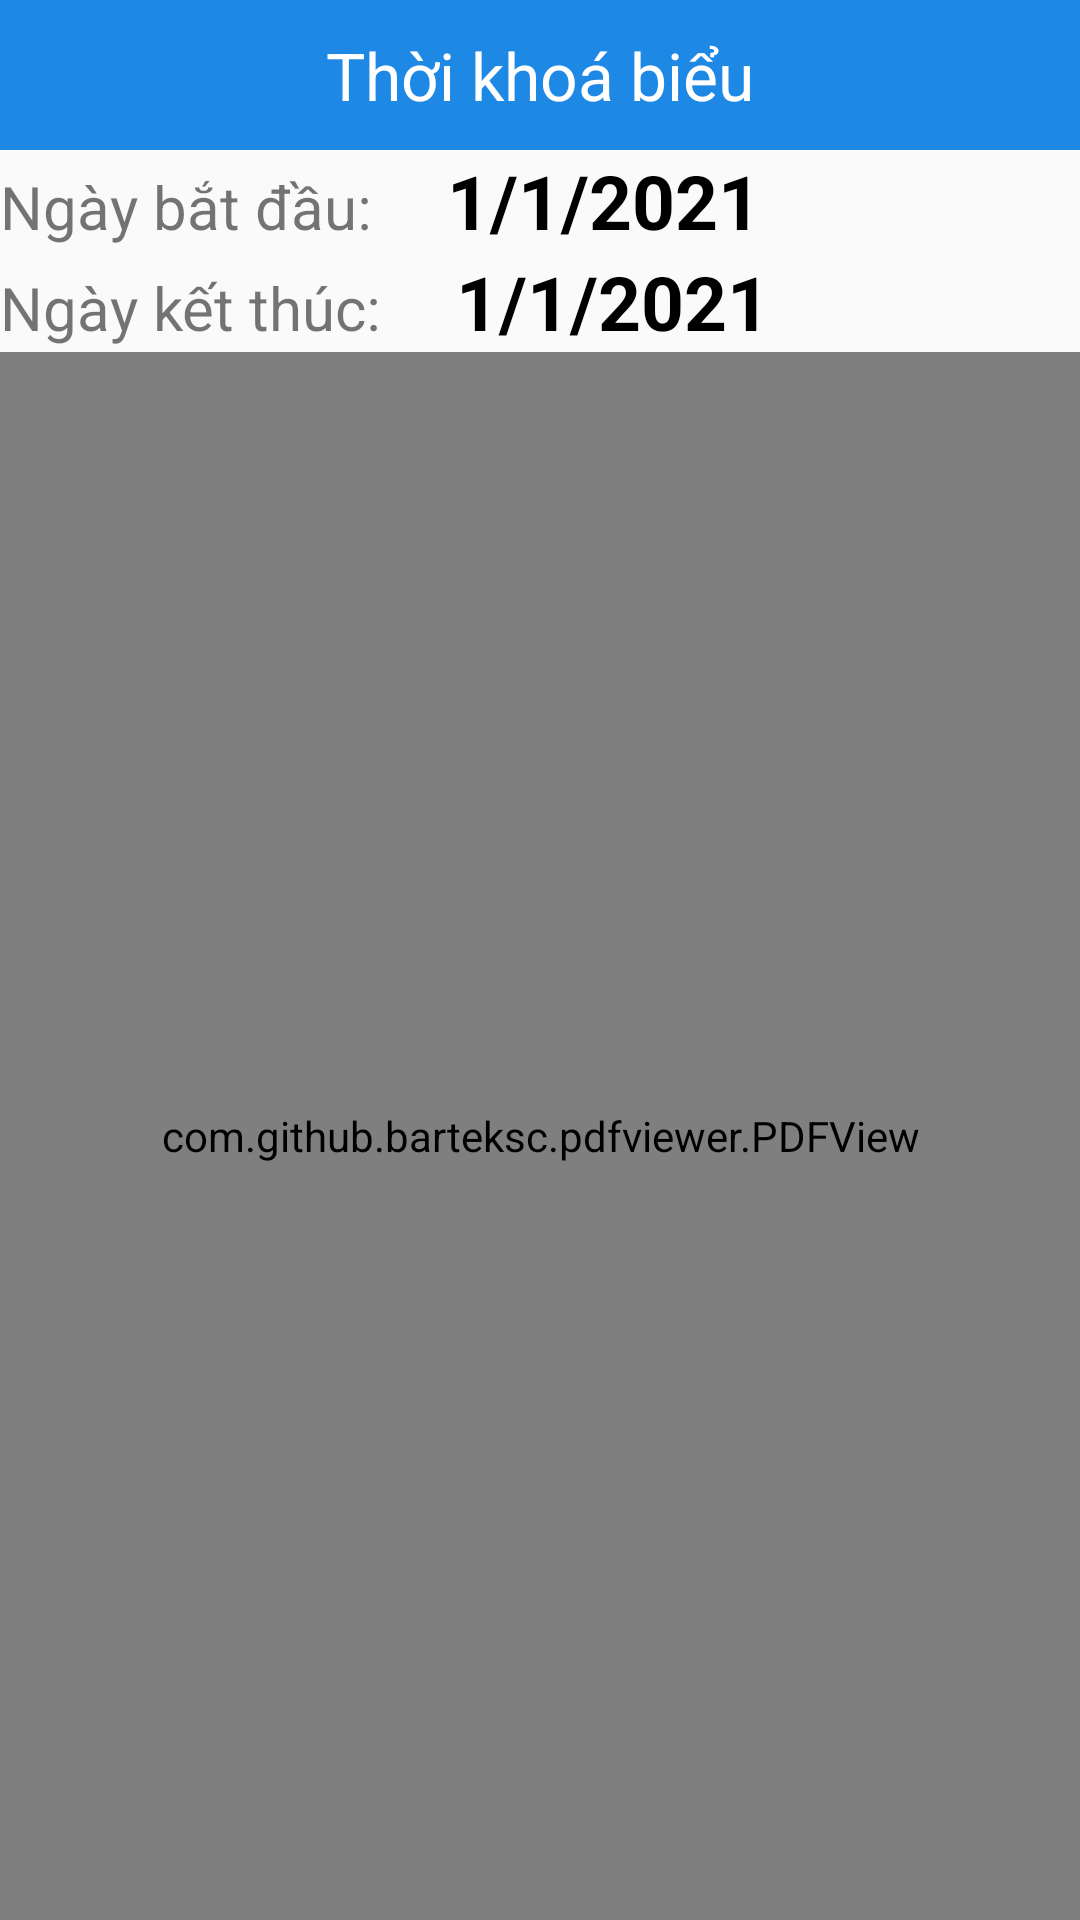

Produce the Android XML layout that renders to this screen, including the resource entries it uses.
<!-- AndroidManifest.xml: application theme Theme.AppCompat.Light.NoActionBar -->
<!-- res/layout/fragment_calendar.xml -->
<?xml version="1.0" encoding="utf-8"?>
<LinearLayout xmlns:android="http://schemas.android.com/apk/res/android"
    xmlns:tools="http://schemas.android.com/tools"
    android:layout_width="match_parent"
    android:layout_height="match_parent"
    android:orientation="vertical"
    tools:context=".Fragments.CalendarFragment">

    <TextView
        android:layout_width="match_parent"
        android:layout_height="50dp"
        android:background="@color/primary"
        android:gravity="center"
        android:text="Thời khoá biểu"
        android:textColor="@color/white"
        android:textSize="22sp" />

    <LinearLayout
        android:layout_width="match_parent"
        android:layout_height="wrap_content"
        android:orientation="horizontal">

        <TextView
            android:layout_width="wrap_content"
            android:layout_height="wrap_content"
            android:text="Ngày bắt đầu: "
            android:textSize="20sp" />

        <TextView
            android:id="@+id/tv_time_start"
            android:layout_width="match_parent"
            android:layout_height="wrap_content"
            android:layout_marginLeft="20dp"
            android:text="1/1/2021"
            android:textColor="@color/black"
            android:textSize="25sp"
            android:textStyle="bold" />

    </LinearLayout>

    <LinearLayout
        android:layout_width="match_parent"
        android:layout_height="wrap_content"
        android:orientation="horizontal">

        <TextView
            android:layout_width="wrap_content"
            android:layout_height="wrap_content"
            android:text="Ngày kết thúc: "
            android:textSize="20sp" />

        <TextView
            android:id="@+id/tv_time_end"
            android:layout_width="match_parent"
            android:layout_height="wrap_content"
            android:layout_marginLeft="20dp"
            android:text="1/1/2021"
            android:textColor="@color/black"
            android:textSize="25sp"
            android:textStyle="bold" />

    </LinearLayout>

    <com.github.barteksc.pdfviewer.PDFView
        android:id="@+id/pdf_view"
        android:layout_width="match_parent"
        android:layout_height="match_parent" />
</LinearLayout>
<!-- resources referenced by this layout -->
<resources>
  <color name="black">#FF000000</color>
  <color name="primary">#1E88E5</color>
  <color name="white">#FFFFFFFF</color>
</resources>
